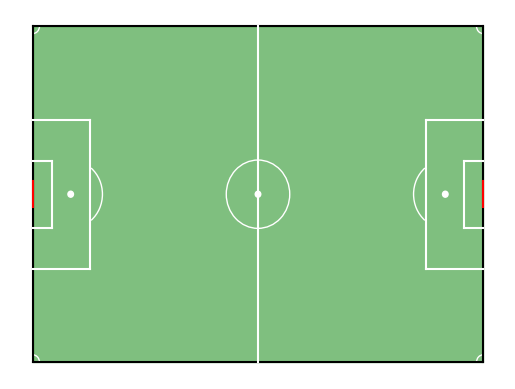

Recreate this plot in Python.
import matplotlib.pyplot as plt
from matplotlib.patches import Arc

# Create figure
fig=plt.figure()
ax=fig.add_subplot(1,1,1)

# Pitch Outline & Centre Line
plt.plot([0,0],[0,90], color="black")
plt.plot([0,130],[90,90], color="black")
plt.plot([130,130],[90,0], color="black")
plt.plot([130,0],[0,0], color="black")
plt.plot([65,65],[0,90], color="white")
plt.fill([0,0,130,130],[0,90,90,0],color="green",alpha=0.5)

# Left Penalty Area
plt.plot([16.5,16.5],[65,25],color="white")
plt.plot([0,16.5],[65,65],color="white")
plt.plot([16.5,0],[25,25],color="white")

# Centre Circle/Spot
centreCircle = plt.Circle((65,45),9.15,fill=False, color="white")
centreSpot = plt.Circle((65,45),0.8, color="white")
ax.add_patch(centreCircle)
ax.add_patch(centreSpot)

# Right Penalty Area
plt.plot([113.5,113.5],[65,25],color="white")
plt.plot([130,113.5],[65,65],color="white")
plt.plot([113.5,130],[25,25],color="white")

# Left 6-yard Box
plt.plot([5.5,5.5],[54,36],color="white")
plt.plot([0,5.5],[54,54],color="white")
plt.plot([5.5,0],[36,36],color="white")

# Right 6-yard Box
plt.plot([124.5,124.5],[54,36],color="white")   
plt.plot([130,124.5],[54,54],color="white")
plt.plot([124.5,130],[36,36],color="white")

# Left Penalty Spot
leftPenSpot = plt.Circle((11,45),0.8, color="white")
ax.add_patch(leftPenSpot)

# Right Penalty Spot
rightPenSpot = plt.Circle((119,45),0.8, color="white")
ax.add_patch(rightPenSpot)

# Create Arc and add it to our plot
leftArc = Arc((11,45),height=18.3,width=18.3,angle=0,theta1=310,theta2=50,color="white")
rightArc = Arc((119,45),height=18.3,width=18.3,angle=0,theta1=130,theta2=230,color="white")

ax.add_patch(leftArc)
ax.add_patch(rightArc)

# Left Goal
plt.plot([0,0],[41.5,48.5],color="red")
# Right Goal
plt.plot([130,130],[41.5,48.5],color="red")

# Top Left Corner
corner1 = Arc((0,90),height=4,width=4,angle=0,theta1=270,theta2=360,color="white")
# Top Right Corner
corner2 = Arc((130,90),height=4,width=4,angle=0,theta1=180,theta2=270,color="white")
# Bottom Left Corner
corner3 = Arc((0,0),height=4,width=4,angle=0,theta1=0,theta2=90,color="white")
# Bottom Right Corner
corner4 = Arc((130,0),height=4,width=4,angle=0,theta1=90,theta2=180,color="white")
ax.add_patch(corner1)
ax.add_patch(corner2)
ax.add_patch(corner3)
ax.add_patch(corner4)

plt.axis('off')
plt.show()
